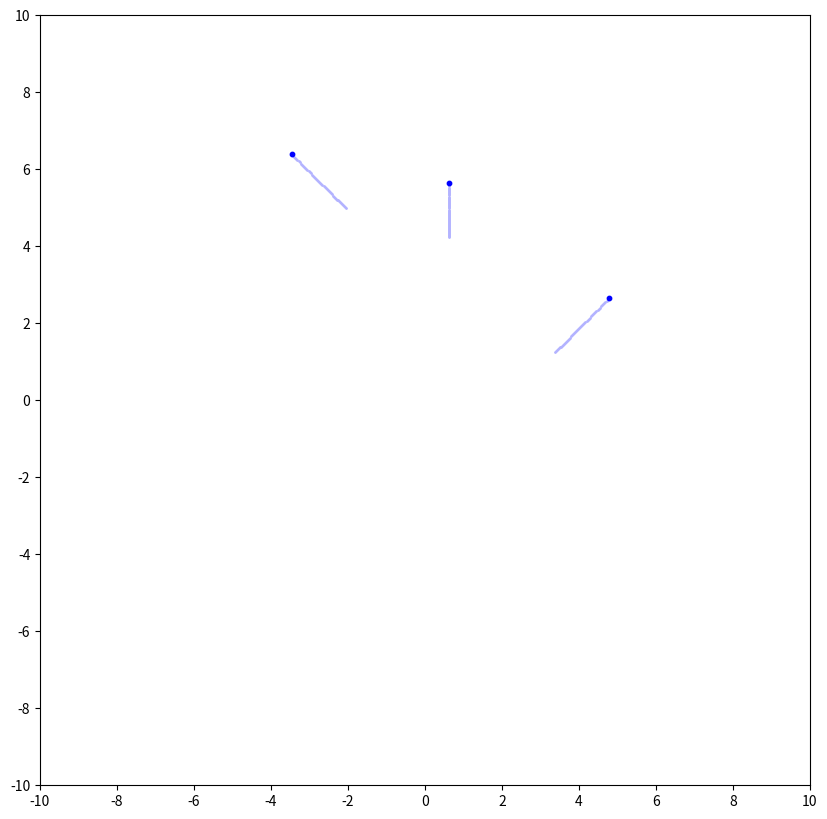

Generate this figure with matplotlib:
import numpy as np
import matplotlib.pyplot as plt


def move(pos):
	ax = np.array([[1],[0],[-1]])
	ay = np.array([[1],[1],[1]])
	
	# pack together the acceleration components
	a = np.hstack((ax,ay))

	return a


def main():
	# Simulation parameters
	N         = 3     # Number of agents
	t         = 0       # current time of the simulation
	tEnd      = 3.0    # time at which simulation ends
	dt        = 0.01    # time step sizw
	plotRealTime = True # switch on for plotting as the simulation goes along
	
	# Generate Initial Conditions
	np.random.seed(17)            # set the random number generator seed
	
	pos  = np.random.randn(N,2)   # randomly selected positions and velocities
	vel  = np.zeros((N,2))
	
	# Convert to Center-of-Mass frame
	vel -= np.mean(vel)
	
	# calculate initial gravitational accelerations
	acc = move(pos)

	# number of timesteps
	Nt = int(np.ceil(tEnd/dt))
	
	# save energies, particle orbits for plotting trails
	pos_save = np.zeros((N,2,Nt+1))
	pos_save[:,:,0] = pos
	
	# prep figure
	fig = plt.figure(figsize=(10,10), dpi=80)
	grid = plt.GridSpec(3, 1, wspace=0.0, hspace=0.3)
	ax1 = plt.subplot(grid[0:4,0])
	
	# Simulation Main Loop
	for i in range(Nt):
		# (1/2) kick
		vel += acc * dt/2.0
		
		# drift
		pos += vel * dt
		
		# update accelerations
		acc = move(pos)
		
		# (1/2) kick
		vel += acc * dt/2.0
		
		# update time
		t += dt
		
		# save energies, positions for plotting trail
		pos_save[:,:,i+1] = pos
		
		# plot in real time
		if plotRealTime or (i == Nt-1):
			plt.sca(ax1)
			plt.cla()
			xx = pos_save[:,0,max(i-50,0):i+1]
			yy = pos_save[:,1,max(i-50,0):i+1]
			plt.scatter(xx,yy,s=1,color=[.7,.7,1])
			plt.scatter(pos[:,0],pos[:,1],s=10,color='blue')
			ax1.set(xlim=(-10, 10), ylim=(-10, 10))
			ax1.set_aspect('equal', 'box')
			ax1.set_xticks([-10,-8,-6,-4,-2,0,2,4,6,8,10])
			ax1.set_yticks([-10,-8,-6,-4,-2,0,2,4,6,8,10])
			
			plt.pause(0.0001)
	
	return 0

  
if __name__== "__main__":
  main()